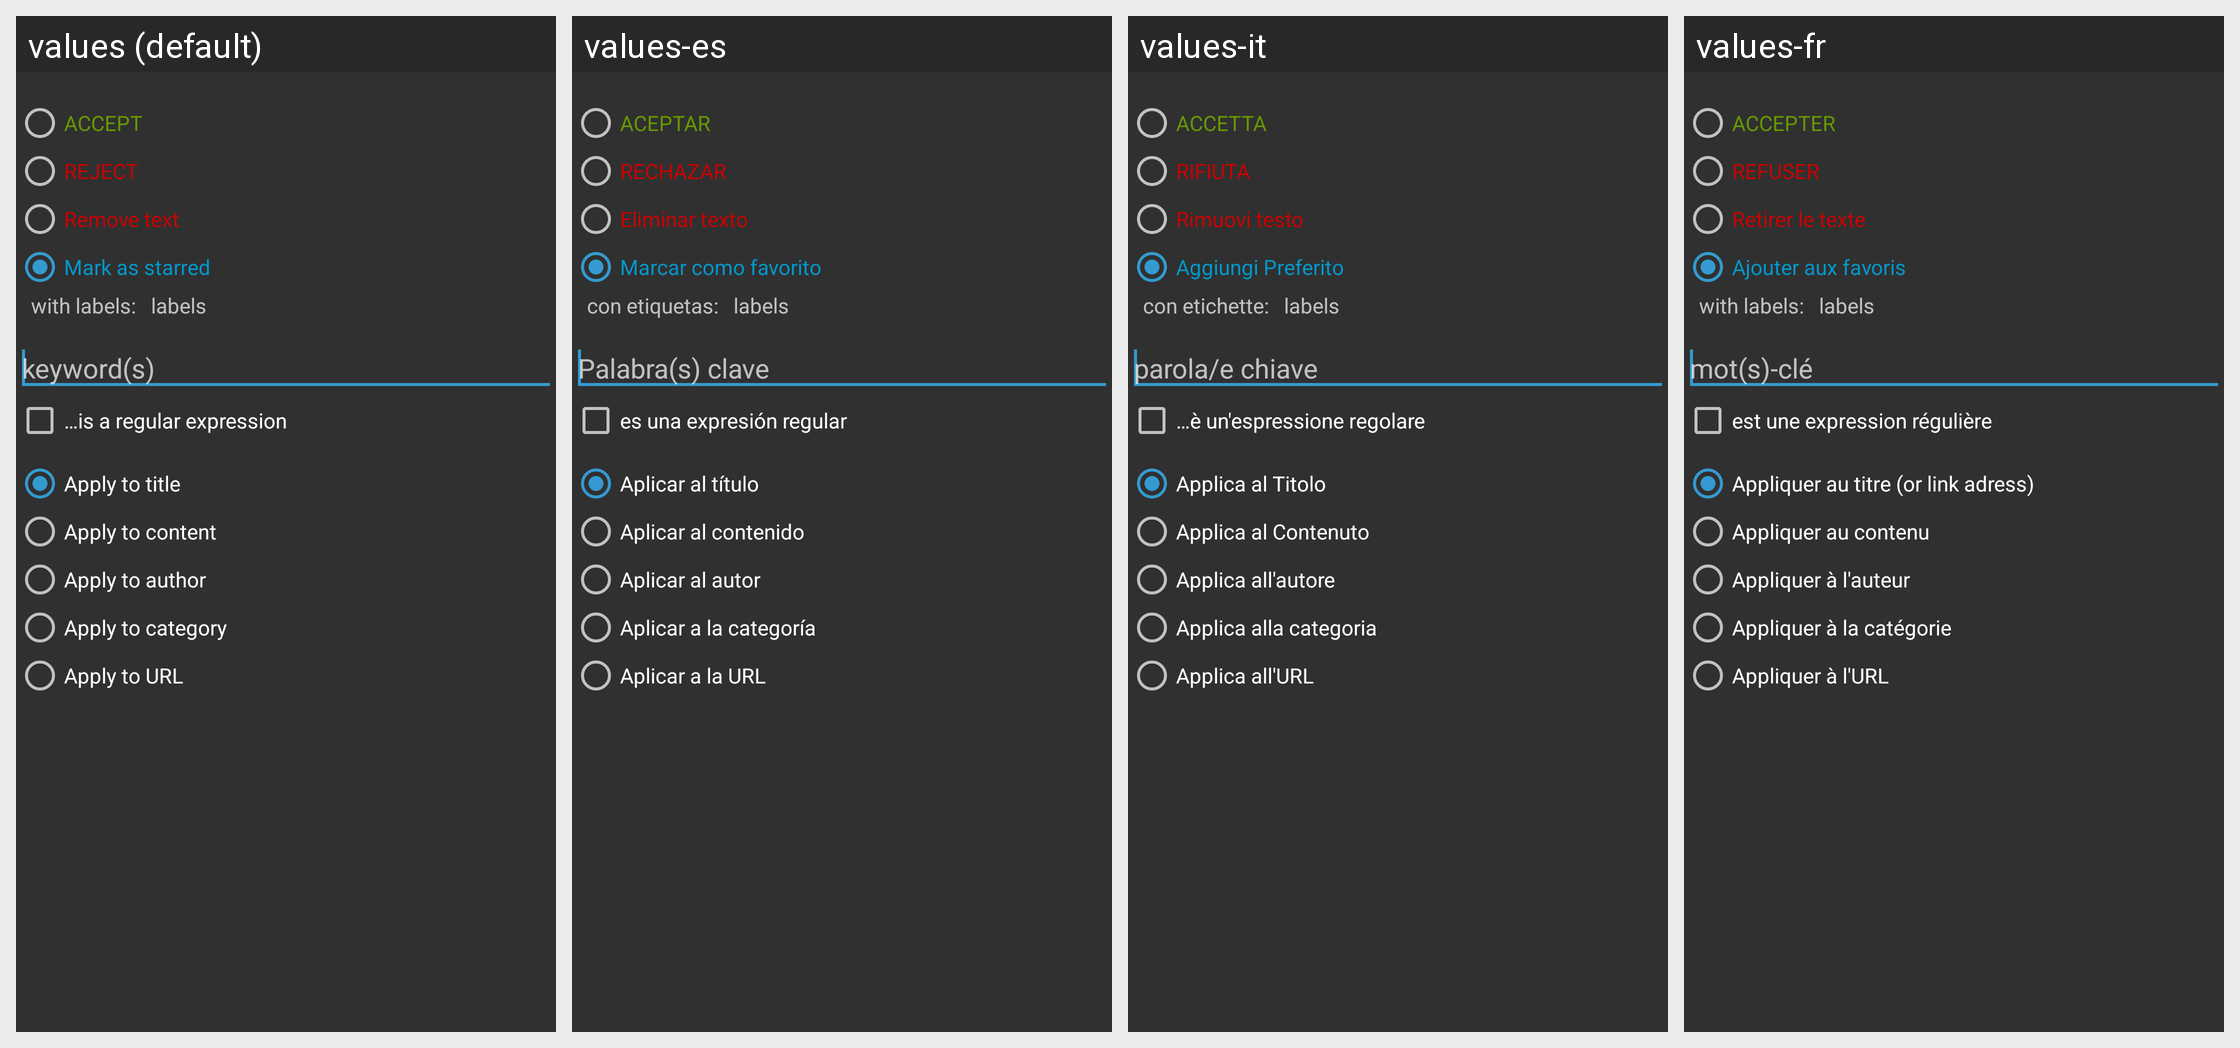

Translations of the strings shown on this Android screen, per locale in the grid:
Android screen res/layout/dialog_filter_edit.xml rendered under 4 locales, left to right: values (default), values-es, values-it, values-fr. Device: Nexus 5 (rendered at 1080×1920; each locale shown at half size, 540×960, under a caption strip naming it); theme Theme.Dark.
Other locales in the repository, not shown: values-ar, values-ca, values-cs, values-de, values-el, values-et, values-eu, values-fi, values-gr, values-he, values-id, values-ko, values-pl, values-pt, values-ro, values-ru, values-sk, values-sr, values-sv, values-tr, values-uk, values-zh.
Strings drawn on this screen, with the default value and each locale's value (text and hints the layout hard-codes, and strings that could not be matched under every locale, appear in the picture but are not listed):

accept
  values: ACCEPT
  values-es: ACEPTAR
  values-it: ACCETTA
  values-fr: ACCEPTER

reject
  values: REJECT
  values-es: RECHAZAR
  values-it: RIFIUTA
  values-fr: REFUSER

removeText
  values: Remove text
  values-es: Eliminar texto
  values-it: Rimuovi testo
  values-fr: Retirer le texte

markAsStarred
  values: Mark as starred
  values-es: Marcar como favorito
  values-it: Aggiungi Preferito
  values-fr: Ajouter aux favoris

with_labels
  values: with labels:
  values-es: con etiquetas:
  values-it: con etichette:
  values-fr: with labels:  [not translated; the default value is used]

keyword
  values: keyword(s)
  values-es: Palabra(s) clave
  values-it: parola/e chiave
  values-fr: mot(s)-clé

filter_is_regex
  values: …is a regular expression
  values-es: es una expresión regular
  values-it: …è un'espressione regolare
  values-fr: est une expression régulière

filter_apply_to_title
  values: Apply to title
  values-es: Aplicar al título
  values-it: Applica al Titolo
  values-fr: Appliquer au titre (or link adress)

filter_apply_to_content
  values: Apply to content
  values-es: Aplicar al contenido
  values-it: Applica al Contenuto
  values-fr: Appliquer au contenu

filter_apply_to_author
  values: Apply to author
  values-es: Aplicar al autor
  values-it: Applica all'autore
  values-fr: Appliquer à l'auteur

filter_apply_to_category
  values: Apply to category
  values-es: Aplicar a la categoría
  values-it: Applica alla categoria
  values-fr: Appliquer à la catégorie

filter_apply_to_url
  values: Apply to URL
  values-es: Aplicar a la URL
  values-it: Applica all'URL
  values-fr: Appliquer à l'URL
